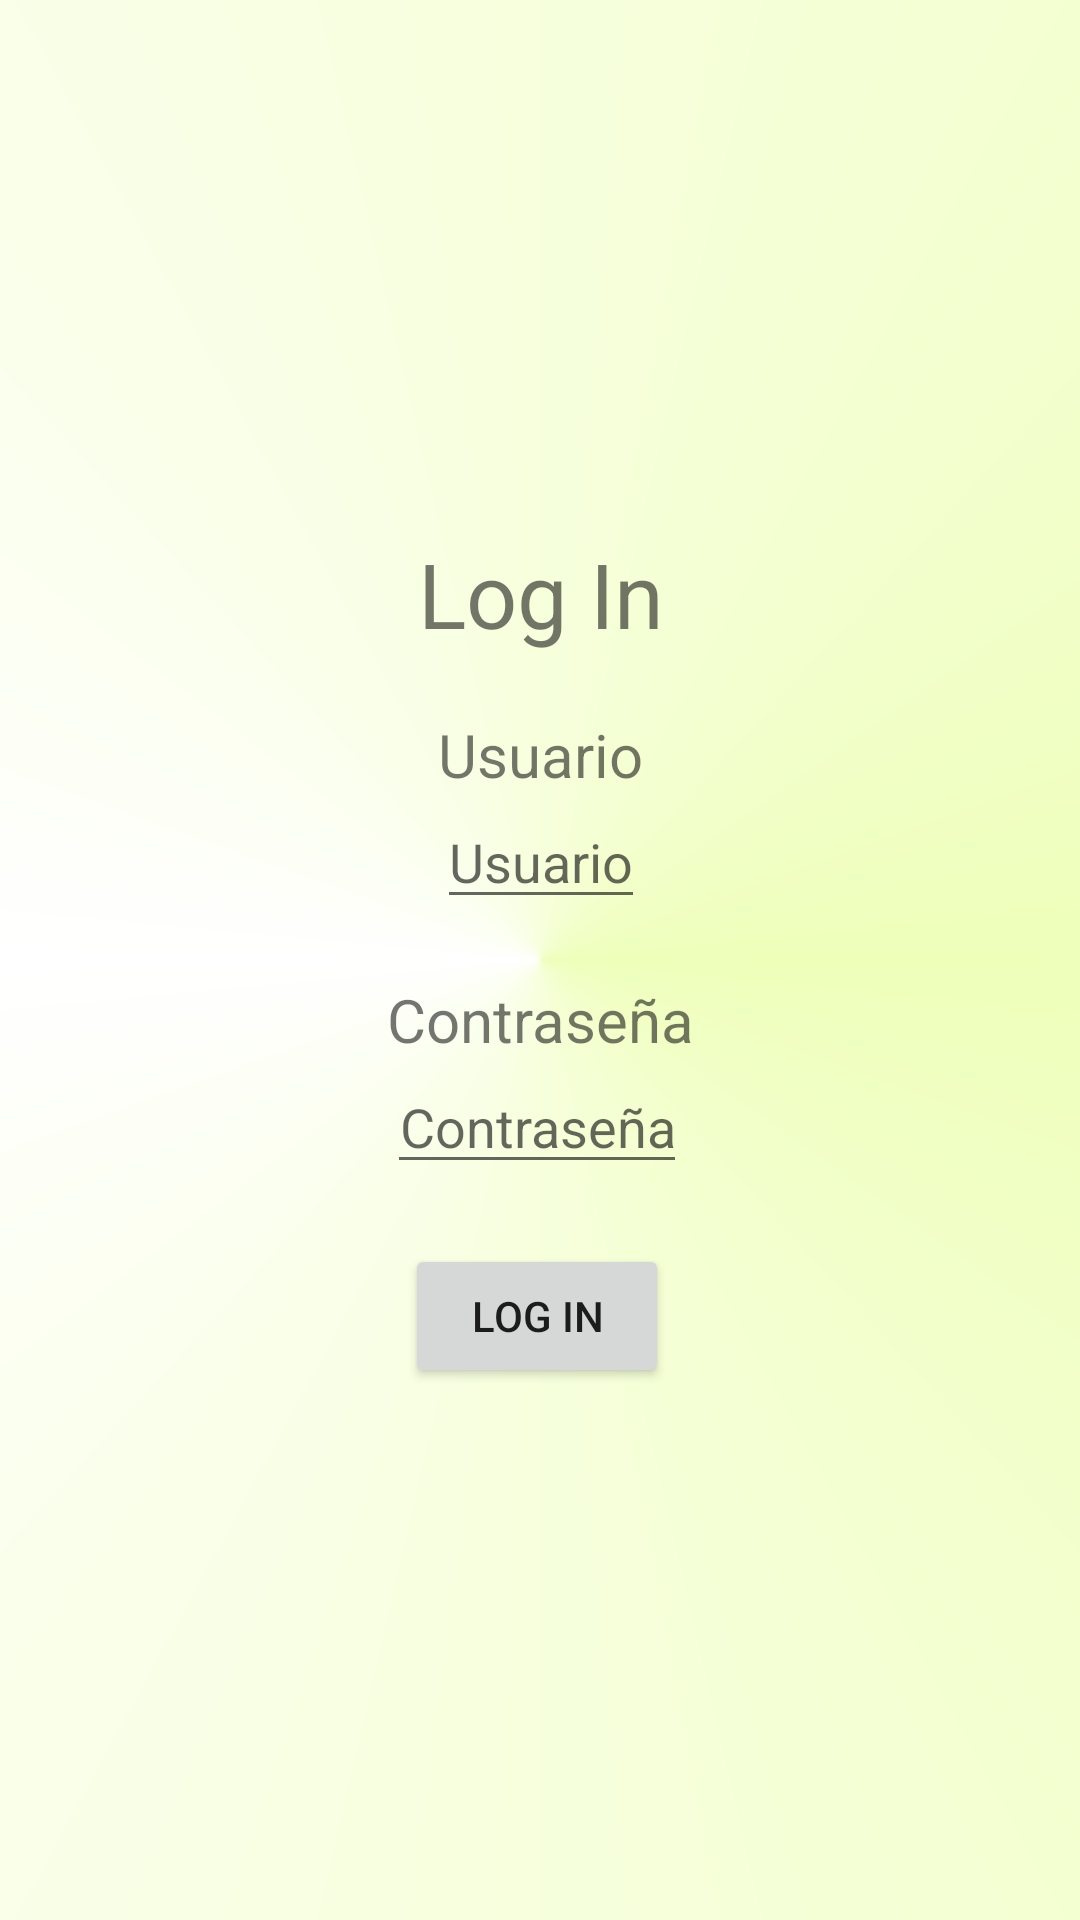

Here is an Android app screen rendered from its layout file. Give the layout XML and the strings, colors and styles it references.
<!-- AndroidManifest.xml: application theme Theme.TiviClon -->
<!-- res/layout/activity_login.xml -->
<?xml version="1.0" encoding="utf-8"?>
<androidx.constraintlayout.widget.ConstraintLayout xmlns:android="http://schemas.android.com/apk/res/android"
    xmlns:app="http://schemas.android.com/apk/res-auto"
    xmlns:tools="http://schemas.android.com/tools"
    android:layout_width="match_parent"
    android:layout_height="match_parent"
    tools:context=".views.LoginActivity">

    <androidx.constraintlayout.widget.ConstraintLayout
        android:id="@+id/cl_form_container"
        android:layout_width="wrap_content"
        android:layout_height="wrap_content"
        app:layout_constraintBottom_toBottomOf="parent"
        app:layout_constraintEnd_toEndOf="parent"
        app:layout_constraintStart_toStartOf="parent"
        app:layout_constraintTop_toTopOf="parent"
        android:paddingVertical="20dp"
        android:paddingHorizontal="40dp">

        <TextView
            android:id="@+id/tv_login_title"
            android:layout_width="wrap_content"
            android:layout_height="wrap_content"
            android:text="@string/tv_login"
            android:textSize="30sp"
            app:layout_constraintEnd_toEndOf="parent"
            app:layout_constraintStart_toStartOf="parent"
            app:layout_constraintTop_toTopOf="parent" />

        <TextView
            android:id="@+id/tv_username"
            android:layout_width="wrap_content"
            android:layout_height="wrap_content"
            android:text="@string/user_string"
            android:textSize="20sp"
            android:layout_marginTop="20dp"
            app:layout_constraintEnd_toEndOf="parent"
            app:layout_constraintStart_toStartOf="parent"
            app:layout_constraintTop_toBottomOf="@id/tv_login_title" />

        <EditText
            android:id="@+id/et_username"
            android:layout_width="wrap_content"
            android:layout_height="wrap_content"
            android:autofillHints="username"
            android:hint="@string/user_string"
            android:inputType="textPersonName"
            android:gravity="center_horizontal"
            app:layout_constraintEnd_toEndOf="@id/tv_username"
            app:layout_constraintStart_toStartOf="@id/tv_username"
            app:layout_constraintTop_toBottomOf="@id/tv_username" />

        <TextView
            android:id="@+id/tv_password"
            android:layout_width="wrap_content"
            android:layout_height="wrap_content"
            android:layout_marginTop="20dp"
            android:text="@string/password_string"
            android:textSize="20sp"
            app:layout_constraintEnd_toEndOf="@id/et_username"
            app:layout_constraintStart_toStartOf="@id/et_username"
            app:layout_constraintTop_toBottomOf="@id/et_username" />

        <EditText
            android:id="@+id/et_password"
            android:layout_width="wrap_content"
            android:layout_height="wrap_content"
            android:autofillHints="password"
            android:hint="@string/password_string"
            android:inputType="textPassword"
            android:gravity="center_horizontal"
            app:layout_constraintStart_toStartOf="@id/tv_password"
            app:layout_constraintTop_toBottomOf="@id/tv_password" />

        <Button
            android:id="@+id/bt_login"
            android:layout_width="wrap_content"
            android:layout_height="wrap_content"
            android:text="@string/tv_login"
            app:layout_constraintTop_toBottomOf="@id/et_password"
            app:layout_constraintStart_toStartOf="@id/et_password"
            app:layout_constraintEnd_toEndOf="@id/et_password"
            android:layout_marginTop="20dp"/>

    </androidx.constraintlayout.widget.ConstraintLayout>

</androidx.constraintlayout.widget.ConstraintLayout>
<!-- resources referenced by this layout -->
<resources>
  <string name="password_string">Contraseña</string>
  <string name="tv_login">Log In</string>
  <string name="user_string">Usuario</string>
  <style name="Theme.TiviClon" parent="Theme.MaterialComponents.DayNight.NoActionBar">
          
          <item name="colorPrimary">@color/material_dynamic_primary80</item>
          <item name="colorPrimaryVariant">@color/purple_700</item>
          <item name="colorOnPrimary">@color/white</item>
          
          <item name="colorSecondary">@color/material_dynamic_secondary50</item>
          <item name="colorSecondaryVariant">@color/material_dynamic_secondary20</item>
          <item name="colorOnSecondary">@color/white</item>
          
          <item name="android:statusBarColor">?attr/colorPrimaryVariant</item>
          
          <item name="android:windowBackground">@drawable/shapes</item>
      </style>
  <color name="purple_700">#FF3700B3</color>
  <color name="white">#FFFFFFFF</color>
  <!-- drawable shapes (drawable) -->
  <?xml version="1.0" encoding="utf-8"?>
  <shape xmlns:android="http://schemas.android.com/apk/res/android" android:shape="rectangle" >
  
      <gradient
          android:angle="90"
          android:centerColor="#ffffff"
          android:endColor="#eeffba"
          android:startColor="#eeffba"
          android:type="sweep" />
  
      <corners
          android:radius="0dp"/>
  
  </shape>
</resources>
